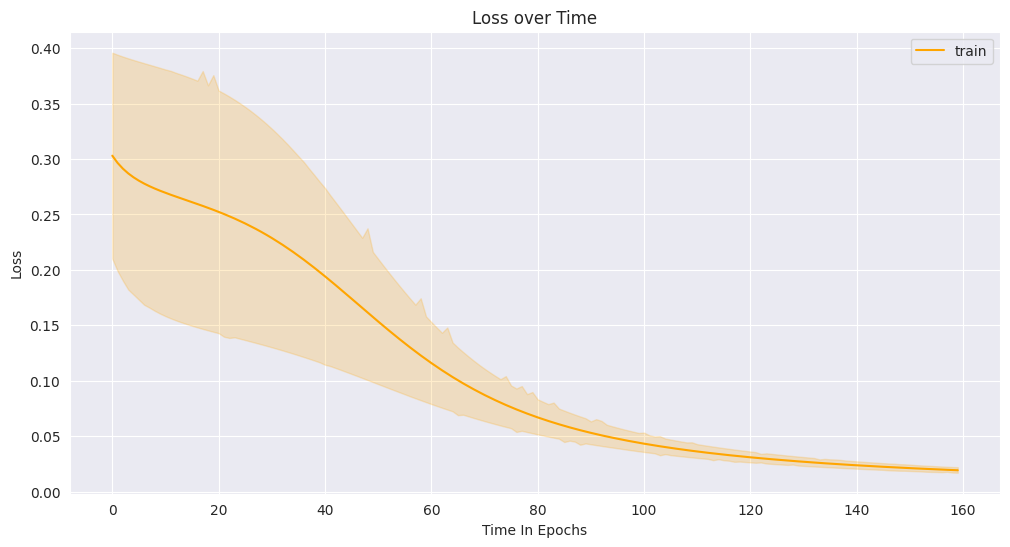

Python code for this plot:
"""
Author: Lupos
Purpose: Practising coding NN
Date: 17.11.2019
Description: test NN
"""

from typing import List, Dict  # used for typehints

import numpy as np  # used for forward pass, weight init, ect.

# logging
import logging  # used to log errors and info's in a file
from datetime import date  # used to get a name for the log file
import os  # used for creating a folder
import pathlib

import pandas as pd
import seaborn as sns
import matplotlib.pyplot as plt

class NeuralNetwork:
    def __init__(self, x: List[float], y: List[float], nn_architecture: List[Dict], alpha: float, seed: int,
                 custom_weights_data: List = [], loss_type: str = "mse", custom_weights: bool = False,
                 level_of_debugging=logging.WARNING) -> None:
        """
        Constructor of the class Neural Network.

        Parameters
        ----------
        x : List[float]
            Input data on which the Neural Network should get trained on
        y : List[float]
            Target/corresponding values for the input data.
        nn_architecture : List[Dict]
            Describes the architecture of the Neural Network.
        alpha : float
            The learning rate.
        seed: int
            Seed for numpy.For creating random values. For creating reproducible results.

        Returns
        -------
        None
        """
        self.level_of_debugging = level_of_debugging
        self.logger: object = self.init_logging(self.level_of_debugging)  # initializing of logging
        # Dimension checks
        self.check_input_output_dimension(x, y, nn_architecture)

        np.random.seed(seed)  # set seed for reproducibility

        self.input: List = self.add_bias(x)
        self.y: List = y

        self.output_model: float = np.zeros(y.shape)
        self.alpha: float = alpha
        self.layer_cache = {}  # later used for derivatives
        self.error_term_cache = []

        self.nn_architecture: List[Dict] = nn_architecture

        self.weights: List = []  # np.array([])
        self.init_weights(custom_weights, custom_weights_data)  # initializing of weights
        self.w_d: List = []  # gardient in perspective to the weight

        self.curr_layer: List = []
        self.weight_change_cache: List = []

        self.logger.info("__init__ executed")
        
        # for visuliozing
        self.x_train_loss_history = []
        self.y_train_loss_history = []

        self.bias_weight_tmp = []

        self.loss_type = loss_type
        
    def add_bias(self, x) -> List[float]:
        x = np.array([np.insert(x, 0, 1)])
        return x

    def check_input_output_dimension(self, x, y, nn_architecture):
        """
        Gets executed from the constructor "__init__". Is used
        to check if the dimensions of input and output values correspond to the neuron size
        in the input and output layer.

        Parameters
        ----------
        x
            Input values
        y
            Output Values
        nn_architecture : List[Dict]
             Architecture of the neural network.

        Returns
        -------
        None
        """
        assert len(x[0]) == nn_architecture[0][
            "layer_size"], 'Check the number of input Neurons and "X".'  # check if the first element in "x" has the right shape
        assert len(y[0]) == nn_architecture[-1][
            "layer_size"], 'Check the number of output Neurons and "Y".'  # check if the first element in "y" has the right shape
        assert len(x) == len(y), "Check that X and Y have the corresponding values."

    def loss_type_choice(self, y: List[float], y_hat: List[float], derivative: bool = False):
        """
        This function chooses the appropiates loss function depending on the loss type
        Parameters
        ----------
        loss_type: type of loss for example "mse" or "cross entropy"

        Returns
        -------

        """
        if not derivative:
            if self.loss_type.lower() == "mse":
                return self.loss_mse(y, y_hat)

            elif "cross" in self.loss_type.lower() and "entropy" in self.loss_type.lower():
                return self.loss_cross_entropy(y=y, y_hat=y_hat)

            else:
                raise NotImplementedError("There is no loss with that name.")


        elif derivative:
            if self.loss_type.lower() == "mse":
                return self.loss_mse_derivative(y, y_hat)

            elif "cross" in self.loss_type.lower() and "entropy" in self.loss_type.lower():
                return self.loss_cross_entropy_derivative(y=y, y_hat=y_hat)

            else:
                raise NotImplementedError("There is no loss with that name.")


        else:
            raise ValueError("Variable derivative not set for loss function.")

    # mean square root
    def loss_mse(self, y: List[float], y_hat: List[float]) -> List[float]:
        loss = np.sum(1 / 2 * (y - y_hat) ** 2)
        return loss

    def loss_mse_derivative(self, y: List[float], y_hat: List[float]) -> List[float]:
        y = np.array([y]).T
        tmp_dev = -(y - y_hat)
        loss_dev = np.array(tmp_dev)
        return loss_dev

    def loss_cross_entropy(self, y: List[float], y_hat: List[float]) -> List[float]:
        loss = []

        for idx, y_hat_item in enumerate(y_hat):
            if y[idx] == 1:
                tmp_loss = -np.log10(y_hat_item)
                loss.append(tmp_loss)
            else:
                tmp_loss = -np.log10(1 - y_hat_item)
                loss.append(tmp_loss)

        loss = np.sum(loss)
        return loss

    def loss_cross_entropy_derivative(self, y: List[float], y_hat: List[float]) -> List[float]:

        loss = []
        for idx, y_hat_item in enumerate(y_hat):
            if y[idx] == 1:
                tmp_loss = -1 * (1 / y_hat)
                loss.append(tmp_loss)
            else:
                tmp_loss = 1 / (1 - y_hat)
                loss.append(tmp_loss)

        return np.array(loss)

    def tanh(self, x: List[float]) -> List[float]:
        return 2 / (1 + np.exp(-2 * x)) - 1

    def tanh_derivative(self, x: List[float]) -> List[float]:
        return 1 - (self.tanh(x) ** 2)

    def sigmoid(self, x: List[float]) -> List[float]:
        return 1 / (1 + np.exp(-x))

    def sigmoid_derivative(self, x: List[float]) -> List[float]:
        return self.sigmoid(x) * (1 - self.sigmoid(x))

    def relu(self, x: List[float]) -> List[float]:
        return np.maximum(0, x)

    def relu_derivative(self, x: List[float]) -> List[float]:
        x[x <= 0] = 0
        x[x > 0] = 1
        return x

    def linear(self, x: List[float]) -> List[float]:
        return x

    def activation_derivative(self, layer: Dict, curr_layer: List[float]) -> List[float]:
        if layer["activation_function"] == "linear":
            return np.array(self.linear(curr_layer))

        elif layer["activation_function"] == "relu":
            return np.array(self.relu_derivative(curr_layer))

        elif layer["activation_function"] == "sigmoid":
            return np.array(self.sigmoid_derivative(curr_layer))

        else:
            raise Exception("Activation function not supported!")

    def communication(self, curr_epoch: int, curr_trainingsdata: int, data: List[float], target: List[float], how_often: int = 10) -> None:
        """
        Gets executed from the method "train". Communicates information
        about the current status of training progress.

        Parameters
        ----------
        i : int
            A paramter that gets hand over. Current Iteration in a foor loop.
        how_often: int
             Is used to determine the frequently of updates from the training progress.

        Returns
        -------
        None
        """
        if curr_epoch % how_often == 0:
            print("For iteration/trainings-example: #" + str(curr_epoch) + "/#"+ str(curr_trainingsdata))
            print("Input: " + str(data))
            print("Actual Output: " + str(target))
            print("Predicted Output: " + str(self.output_model.flatten()))
            print("Loss: " + str(self.loss_type_choice(y=target, y_hat=self.output_model.flatten())))
            print("Value of last weight change: " + str(self.weight_change_cache[-1]))
            print("\n")

    def init_logging(self, level_of_debugging: str) -> object:
        """
        Gets executed from the constructor "__init__". Initializes the logger.

        Parameters
        ----------
        level_of_debugging: {"logging.DEBUG", "logging.INFO", "logging.CRITICAL", "logging.WARNING", "logging.ERROR"}
            Which error get logged.

        Returns
        -------
        Object
            return a logger object which is used to log errors.
        """
        # creating a directory for "logs" if the directory doesnt exist
        path = pathlib.Path.cwd()
        name = "logs"
        full_path = path / name
        try:
            if not os.path.isdir(full_path):
                os.mkdir(full_path)
        except OSError:
            print("ERROR: Couldn't create a log folder.")

        # create and configure logger
        today = date.today()  # get current date
        today_eu = today.strftime("%d-%m-%Y")  # european date format

        LOG_FORMAT: str = "%(levelname)s  - %(asctime)s - %(message)s"  # logging format

        logging.basicConfig(filename=full_path / str(today_eu + ".log"), level=level_of_debugging, format=LOG_FORMAT)
        logger = logging.getLogger()

        # Test logger
        logger.info("------------------------------------------------")
        logger.info("Start of the program")
        logger.info("------------------------------------------------")

        return logger

    # TODO: "init_weights" is work in progress.
    # TODO: "init_weights" init bias.
    def init_weights(self, custom_weights: bool, custom_weights_data: List) -> List[float]:
        """
        Gets executed from the constructor "__init__".
        Initializes the weight in the whole Neural Network.

        Returns
        -------
        List
            Weights of the Neural Network.
        """
        self.logger.info("init_weights executed")
        for idx in range(0, len(self.nn_architecture) - 1):  # "len() - 1" because the output layer doesn't has weights

            if not custom_weights:
                # "self.nn_architecture[idx]["layer_size"] + 1" "+ 1" because we also have a bias term
                weights_temp = 2 * np.random.rand(self.nn_architecture[idx + 1]["layer_size"], self.nn_architecture[idx]["layer_size"] + 1) - 1

                self.weights.append(weights_temp)

        if custom_weights:
            self.weights = custom_weights_data

        return self.weights

    def activate_neuron(self, x: List[float], layer: Dict) -> List[float]:
        """
        Gets executed from the method "forward" and "full_forward".
        Activates the neurons in the current layer with the specified activation function.

        Parameters
        ----------
        x: List[float]
            This are the values which get activated.
        layer: Dict
             A Dictionary with different attributes about the current layer.
        Returns
        -------
        List
            Outputs a List with activated values/neurons.
        """

        if layer["activation_function"] == "relu":
            temp_acti = self.relu(x)

            # add bias to cache when not output layer
            if not layer["layer_type"] == "output_layer":
                tmp_temp_acti_for_chache = self.add_bias(temp_acti)
            else:
                tmp_temp_acti_for_chache = temp_acti.T

            # the name of the key of the dict is the index of current layer
            idx_name = self.nn_architecture.index(layer)
            self.layer_cache.update({"a" + str(idx_name): tmp_temp_acti_for_chache})

            return temp_acti

        elif layer["activation_function"] == "sigmoid":
            temp_acti = self.sigmoid(x)

            # add bias to cache when not output layer
            if not layer["layer_type"] == "output_layer":
                tmp_temp_acti_for_chache = self.add_bias(temp_acti)
            else:
                tmp_temp_acti_for_chache = temp_acti.T

            # the name of the key of the dict is the index of current layer
            idx_name = self.nn_architecture.index(layer)
            self.layer_cache.update({"a" + str(idx_name): tmp_temp_acti_for_chache})

            return temp_acti

        else:
            raise NotImplementedError("Activation function not supported!")

    def forward(self, weight: List[float], x: List[float], layer: Dict, idx: int) -> List[float]:
        """
        Gets executed from the method "full_forward". This method make´s one
        forward propagation step.

        Parameters
        ----------
        weight : List[float]
            The weights of each associated Neurons in a List.
        x : List[float]
            The Input from the current layer which gets multiplicated with the weights and summed up.
        layer : Dict
            A Dictionary with different attributes about the current layer.

        Returns
        -------
        List
            List with values from the output of the one step forward propagation.
        """

        curr_layer = np.dot(weight, x.T)

        # add bias to cache when not output layer
        if not layer["layer_type"] == "output_layer":
            tmp_curr_layer_for_chache = self.add_bias(curr_layer)
        else:
            tmp_curr_layer_for_chache = curr_layer.T

        # the name of the key of the dict is the index of current layer
        idx_name = self.nn_architecture.index(layer)
        tmp_dict = {"z" + str(idx_name):  tmp_curr_layer_for_chache}
        self.layer_cache.update(tmp_dict)   # append the "z" value | not activated value

        curr_layer = self.activate_neuron(curr_layer, layer)

        return curr_layer

    # TODO: "full_forward" is work in progress
    def full_forward(self, data):
        """
        Gets executed from the method "forward_backprop". Makes the full forward propagation
        through the whole Architecture of the Neural Network.

        Returns
        -------
        List
            List with the values of the output Layer.
        """
        self.logger.info("full_forward executed")
        self.layer_cache = {}  # delete cache used from previous iteration
        for idx in range(0, len(self.nn_architecture) - 1):
            self.logger.debug("Current-index (full_forward methode): " + str(idx))

            if self.nn_architecture[idx]["layer_type"] == "input_layer":
                self.layer_cache.update({"z0": data})
                self.layer_cache.update({"a0": data})
                self.curr_layer = self.forward(self.weights[idx], data, self.nn_architecture[idx + 1], idx=idx)  # "idx + 1" to fix issue regarding activation function
            else:
                self.curr_layer = self.add_bias(self.curr_layer)
                self.curr_layer = self.forward(self.weights[idx], self.curr_layer, self.nn_architecture[idx + 1], idx=idx)
            
        self.output_model = self.curr_layer

    # TODO: "backprop" is work in progress
    def backprop(self, target: List[float]) -> None:  # application of the chain rule to find derivative
        """
        Gets executed from the method "forward_backprop". This method handels
        the backpropagation of the Neural Network.

        Returns
        -------
        None
        """
        self.bias_weight_tmp = []
        self.weight_change_cache = []
        self.error_term_cache = []
        self.logger.info("Backprop executed")
        for idx, layer in reversed(list(enumerate(nn_architecture))):  # reversed because we go backwards
            if not layer["layer_type"] == "input_layer":  # if we are in the input layer

                # calculating the error term
                if layer["layer_type"] == "output_layer":
                    temp_idx = "z" + str(idx)
                    d_a = self.activation_derivative(layer, self.layer_cache[temp_idx])
                    d_J = self.loss_type_choice(y=target, y_hat=self.output_model, derivative=True)
                    error_term = np.array([np.multiply(d_a.flatten(), d_J.flatten())])
                    self.error_term_cache.append(error_term)

                    tmp_matrix_weight = np.asarray(self.weights[idx - 1])
                    tmp_bias_weight_t = np.array(tmp_matrix_weight.T[0])
                    self.bias_weight_tmp.append([tmp_bias_weight_t])
                else:
                    temp_idx = "z" + str(idx)
                    layer_cache_tmp_drop_bias = np.delete(self.layer_cache[temp_idx], 0, 1)

                    d_a = self.activation_derivative(layer, layer_cache_tmp_drop_bias)

                    d_J = 0
                    for item in reversed(self.error_term_cache):
                        tmp_matrix_weight = np.asarray(self.weights[idx - 1])
                        self.bias_weight_tmp.append([tmp_matrix_weight.T[0]])

                        weights_tmp_drop_bias = np.delete(self.weights[idx], 0, 1)
                        d_J = d_J + np.dot(weights_tmp_drop_bias.T, item.T)

                    error_term = d_a.T * d_J
                    error_term = error_term.T
                    self.error_term_cache.append(error_term)

                err_temp = error_term.T
                temp_idx = "a" + str(idx - 1)
                cache_tmp = self.layer_cache[temp_idx]
                cache_tmp = np.delete(cache_tmp, 0, 1)  # delete bias
                weight_change = err_temp * cache_tmp
                self.weight_change_cache.append(weight_change)

        # update weights
        for idx in range(0, len(self.weight_change_cache)):  # reversed because we go backwards
            curr_weight = self.weights[-idx - 1]
            curr_weight = np.delete(curr_weight, 0, 1)  # delete bias
            weight_change_tmp = self.weight_change_cache[idx]

            total_weight_change = self.alpha * weight_change_tmp  # updating weight
            curr_weight = curr_weight - total_weight_change
            self.weights[-idx - 1] = curr_weight

        # update bias
        for i in range(0, len(self.bias_weight_tmp)):
            tmp_weight_bias = np.asarray(self.bias_weight_tmp[i])
            tmp_error_term_bias = np.asarray(self.error_term_cache[i])
            self.bias_weight_tmp[i] = tmp_weight_bias - (self.alpha * tmp_error_term_bias)

        # insert bias in weights
        for i in range(0, len(self.weights)):
            self.weights[i] = np.insert(self.weights[i], obj=0, values=self.bias_weight_tmp[i], axis=1)  # insert the weights for the biases

    # TODO: "train" is work in progress
    def train(self, how_often, epochs=20) -> None:
        """
        Execute this method to start training your neural network.

        Parameters
        ----------
        how_often : int
            gets handed over to communication. Is used to determine the frequently of updates from the training progress.
        epochs : int
           determines the epochs of training.

        Returns
        -------
        None
        """
        self.logger.info("Train-method executed")
        for curr_epoch in range(epochs):
            for idx, trainings_data in enumerate(x):

                trainings_data_with_bias = self.add_bias(trainings_data)

                self.full_forward(trainings_data_with_bias)
                self.backprop(self.y[idx])
                self.communication(curr_epoch, idx, target=self.y[idx], data=trainings_data, how_often=how_often)

                self.x_train_loss_history.append(curr_epoch)
                self.y_train_loss_history.append(self.loss_type_choice(y=y[idx], y_hat=self.output_model.flatten()))

    def predict(self):
        """
        Used for predicting with the neural network
        """
        print("Predicting")
        print("--------------------")

        running = True
        while(running):

            pred_data = []
            for i in range(0, self.nn_architecture[0]["layer_size"]):
                tmp_input = input("Enter " + str(i) + " value: ")
                pred_data.append(tmp_input)

            pred_data_without_bias = np.asarray([pred_data], dtype=float)

            pred_data.insert(0, 1)  # append bias
            pred_data = np.asarray([pred_data], dtype=float)

            self.full_forward(data=pred_data)

            print("Input: " + str(pred_data_without_bias))
            print("Predicted Output: ", self.output_model.flatten())
            print(" ")

            running = input('Enter "exit" if you want to exit. Else press "enter".')
            if running == "exit" or running == "Exit":
                running = False
            else:
                running = True

    def visulize(self):
        data = {"x": self.x_train_loss_history, "train": self.y_train_loss_history}
        data = pd.DataFrame(data, columns=["x", "train"])

        sns.set_style("darkgrid")
        plt.figure(figsize=(12, 6))
        sns.lineplot(x="x", y="train", data=data, label="train", color="orange")
        plt.xlabel("Time In Epochs")
        plt.ylabel("Loss")
        plt.title("Loss over Time")
        plt.show()

if __name__ == "__main__":
    # data for nn and target
    x = np.array([[1, 0, 0], [1, 1, 1], [0, 1, 1], [1, 0, 1]], dtype=float)
    y = np.array([[0, 1, 1], [0, 0, 0], [1, 0, 0], [0, 1, 0]], dtype=float)

    # nn_architecture is WITH input-layer and output-layer
    nn_architecture = [{"layer_type": "input_layer", "layer_size": 3, "activation_function": "none"},
                       {"layer_type": "hidden_layer", "layer_size": 3, "activation_function": "sigmoid"},
                       {"layer_type": "output_layer", "layer_size": 3, "activation_function": "sigmoid"}]

    weights_data = [np.array([[0.5, 0.1, 0.3, 0.5], [0.5, 0.2, 0.4, 0.6]], dtype=float), np.array([[0.5, 0.7, 0.9], [0.5, 0.8, 0.1]], dtype=float)]
    weights_data = weights_data

    #, custom_weights=True, custom_weights_data=weights_data
    NeuralNetwork_Inst = NeuralNetwork(x, y, nn_architecture, 0.5, 5, loss_type="mse")
    NeuralNetwork_Inst.train(how_often=20, epochs=160)
    NeuralNetwork_Inst.visulize()
    #NeuralNetwork_Inst.predict()
